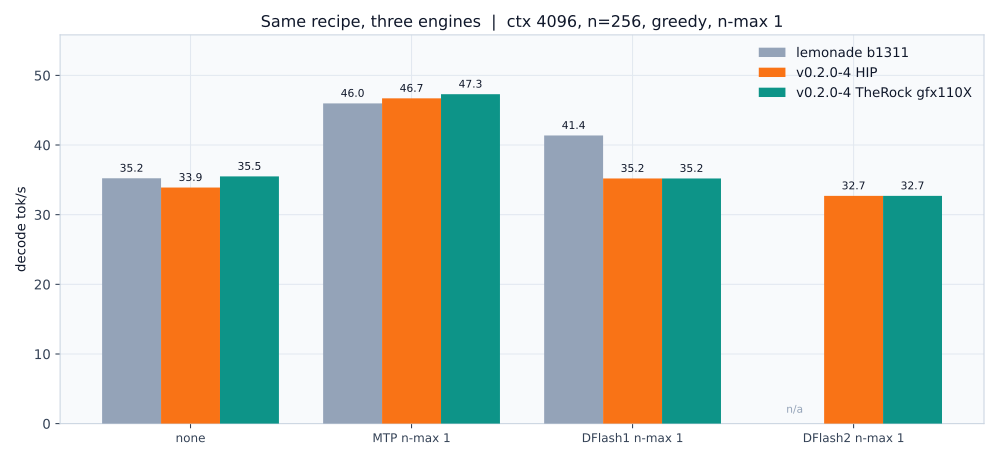

The data file committed next to this chart (first rows):
engine, label, tg_tps, notes
lemonade b1311, none, 35.23, single shot qwenspeed p5
lemonade b1311, MTP n-max 1, 45.98, single shot qwenspeed p5
lemonade b1311, DFlash1 n-max 1, 41.37, bootstrap Q8_0 n-max 1
v0.2.0-4 HIP, none, 33.90, median of 3
v0.2.0-4 HIP, MTP n-max 1, 46.70, median of 3
v0.2.0-4 HIP, DFlash1 n-max 1, 35.20, bootstrap Q8_0 n-max 1 median of 3
v0.2.0-4 HIP, DFlash2 n-max 1, 32.70, z-lab Q8_0 n-max 1 median of 3
v0.2.0-4 TheRock gfx110X, none, 35.50, median of 3 Ubuntu zip bundled HIP
v0.2.0-4 TheRock gfx110X, MTP n-max 1, 47.30, median of 3
v0.2.0-4 TheRock gfx110X, DFlash1 n-max 1, 35.20, bootstrap Q8_0 n-max 1 median of 3
v0.2.0-4 TheRock gfx110X, DFlash2 n-max 1, 32.70, z-lab Q8_0 n-max 1 median of 3
